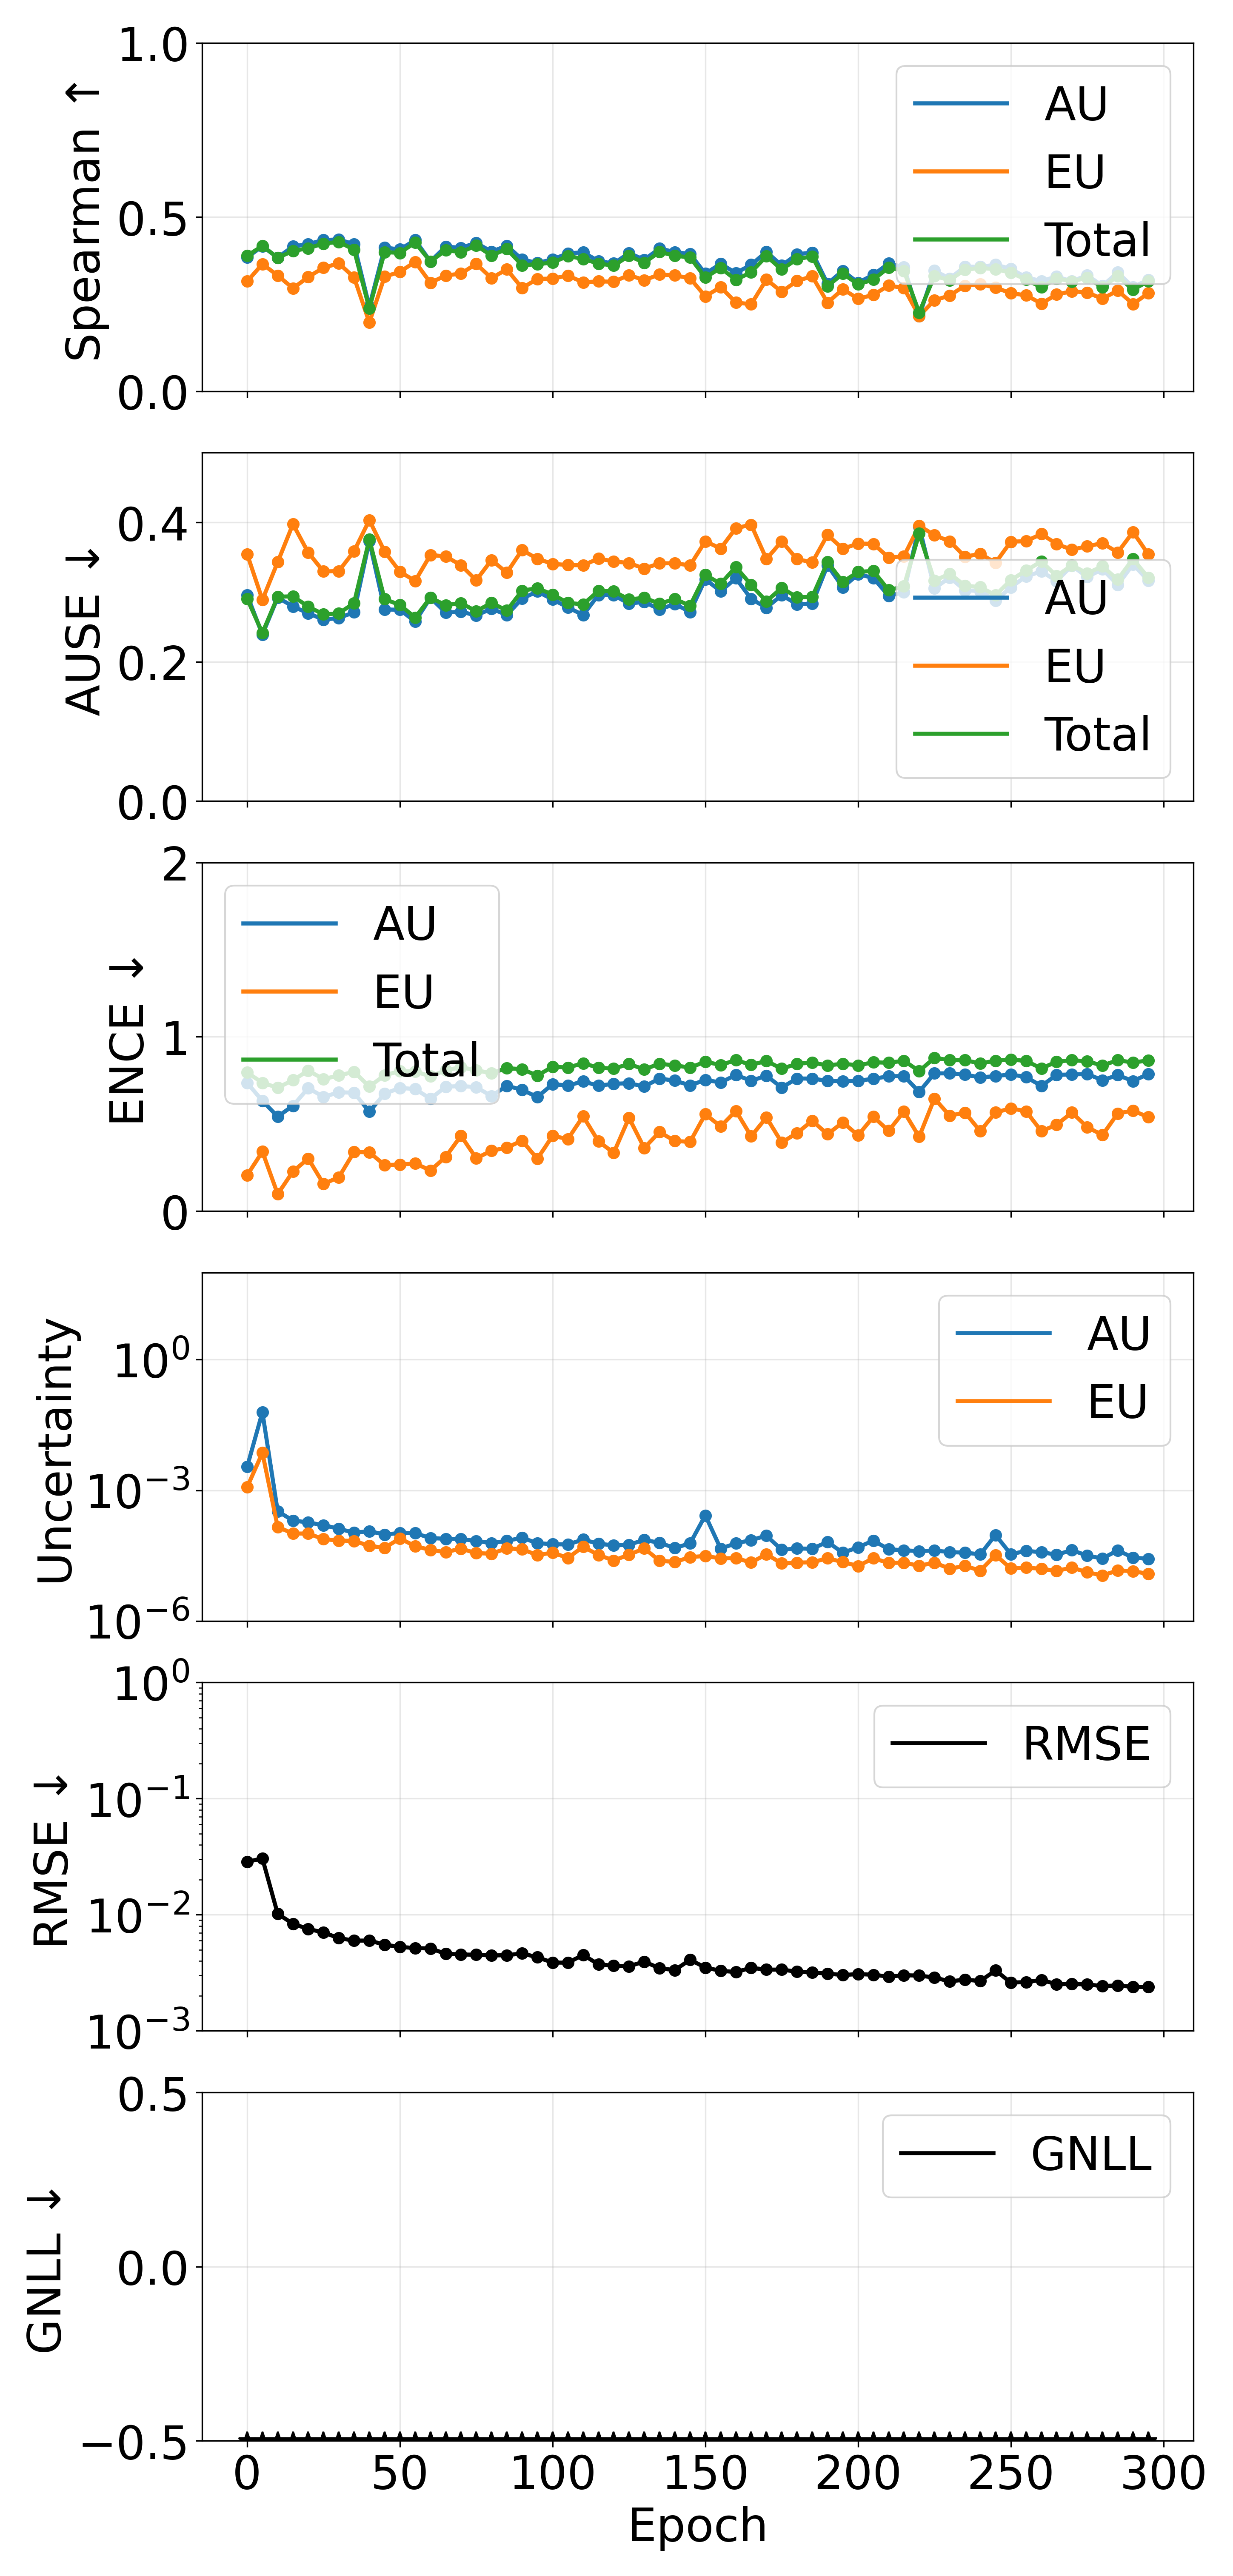

The file beside this chart, header and first rows:
epoch, pearson_aleatoric, pearson_epistemic, pearson_total, spearman_aleatoric, spearman_epistemic, spearman_total, ause_aleatoric, ause_epistemic, ause_total, ence_aleatoric, ence_epistemic, ence_total, magnitude_aleatoric, magnitude_epistemic, magnitude_total, rmse_e_atom, nll_energy
0, 0.3528, 0.1638, 0.2934, 0.3839, 0.3151, 0.3888, 0.2959, 0.3545, 0.2904, 0.7359, 0.2057, 0.7958, 0.003459, 0.001179, 0.004638, 0.02858, -1.974
5, 0.7298, 0.9949, 0.7826, 0.4159, 0.3649, 0.4169, 0.239, 0.2889, 0.2414, 0.6323, 0.3408, 0.7359, 0.06227, 0.007268, 0.06954, 0.0305, -2.754
10, 0.2323, 0.2065, 0.2388, 0.3834, 0.3321, 0.3831, 0.2921, 0.3429, 0.2933, 0.5423, 0.09757, 0.708, 0.0003287, 0.0001442, 0.0004729, 0.01019, -3.143
15, 0.3579, 0.2697, 0.3617, 0.4154, 0.2953, 0.4024, 0.2794, 0.3975, 0.2939, 0.604, 0.2267, 0.7511, 0.0002026, 0.0001016, 0.0003042, 0.008356, -3.299
20, 0.473, 0.3995, 0.4733, 0.4223, 0.3277, 0.4103, 0.2696, 0.3566, 0.2792, 0.7061, 0.3013, 0.8059, 0.000183, 0.0001016, 0.0002846, 0.007544, -3.347
25, 0.5131, 0.2464, 0.4543, 0.4337, 0.3544, 0.4237, 0.2604, 0.3296, 0.268, 0.6548, 0.1556, 0.7574, 0.0001576, 7.546303699267355e-05, 0.000233, 0.007042, -3.503
30, 0.3961, 0.129, 0.3077, 0.4355, 0.3668, 0.4284, 0.2627, 0.3301, 0.2693, 0.6816, 0.1937, 0.7779, 0.0001312, 7.031048730356929e-05, 0.0002015, 0.006291, -3.579
35, 0.5207, 0.1849, 0.4299, 0.4217, 0.3269, 0.4063, 0.2709, 0.3586, 0.2843, 0.6791, 0.3387, 0.7993, 0.0001061, 6.853401329649842e-05, 0.0001747, 0.005986, -3.589
40, 0.5211, 0.2434, 0.4699, 0.243, 0.1972, 0.2371, 0.373, 0.4033, 0.3757, 0.5704, 0.3374, 0.7145, 0.000115, 5.323686456741598e-05, 0.0001682, 0.005995, -3.625
45, 0.5779, 0.1991, 0.5336, 0.4122, 0.3287, 0.3991, 0.275, 0.3582, 0.2898, 0.6735, 0.2638, 0.7795, 9.652633781743134e-05, 4.738452283445554e-05, 0.0001439, 0.005523, -3.701
50, 0.4695, 0.08839, 0.2935, 0.4067, 0.3423, 0.3969, 0.2746, 0.3292, 0.2815, 0.7064, 0.2664, 0.8028, 0.0001046, 7.887990972727835e-05, 0.0001835, 0.005287, -3.721
55, 0.5208, 0.2966, 0.5457, 0.4337, 0.3712, 0.4267, 0.2576, 0.3159, 0.2635, 0.7004, 0.2735, 0.8013, 0.0001035, 5.189991868339916e-05, 0.0001554, 0.005163, -3.786
60, 0.5307, 0.1518, 0.4833, 0.3724, 0.3112, 0.3718, 0.2917, 0.3532, 0.2919, 0.6446, 0.233, 0.7729, 8.025555568715391e-05, 4.290382568534369e-05, 0.0001232, 0.005124, -3.768
65, 0.6738, 0.2307, 0.6128, 0.415, 0.3319, 0.4044, 0.2705, 0.3511, 0.2812, 0.7133, 0.3104, 0.808, 7.678648716730095e-05, 3.80029637402572e-05, 0.0001148, 0.004616, -3.862
70, 0.4847, 0.1242, 0.4574, 0.4114, 0.3375, 0.3992, 0.2718, 0.3386, 0.2841, 0.7175, 0.4321, 0.8254, 7.624112403551408e-05, 4.576717947758084e-05, 0.000122, 0.004549, -3.821
75, 0.6696, 0.2406, 0.6205, 0.4257, 0.3653, 0.4178, 0.2664, 0.3169, 0.2725, 0.7112, 0.3029, 0.8078, 6.869406030977188e-05, 3.602246787387912e-05, 0.0001047, 0.004525, -3.902
80, 0.4325, 0.2382, 0.4503, 0.4003, 0.3243, 0.3895, 0.2762, 0.346, 0.2845, 0.6597, 0.3462, 0.7913, 6.140162917178713e-05, 3.504229919794966e-05, 9.644392839662032e-05, 0.004463, -3.91
85, 0.4548, 0.3091, 0.486, 0.4177, 0.3499, 0.4083, 0.2671, 0.3278, 0.2734, 0.7191, 0.3638, 0.8201, 6.912399071069558e-05, 4.639359817159061e-05, 0.0001155, 0.004479, -3.91
90, 0.7749, 0.5661, 0.7494, 0.3783, 0.2959, 0.3614, 0.2905, 0.3603, 0.302, 0.6958, 0.4041, 0.8142, 8.102108030079307e-05, 4.430537695900057e-05, 0.0001253, 0.004647, -3.913
95, 0.5513, 0.2364, 0.5472, 0.3676, 0.3221, 0.3645, 0.3009, 0.3478, 0.3055, 0.6544, 0.2995, 0.7772, 6.135856744885587e-05, 3.248854275203257e-05, 9.384711028317724e-05, 0.004302, -3.957
100, 0.5227, 0.1351, 0.4943, 0.3786, 0.3232, 0.3691, 0.2893, 0.3404, 0.2965, 0.7282, 0.4313, 0.8285, 5.776614928648542e-05, 3.712299837918693e-05, 9.488914768134237e-05, 0.003877, -3.958
105, 0.4727, 0.1634, 0.4668, 0.3953, 0.3319, 0.3878, 0.2781, 0.3388, 0.2845, 0.7206, 0.4135, 0.8236, 5.7183612025319236e-05, 2.790282371009653e-05, 8.508643582497826e-05, 0.003864, -4.011
110, 0.7162, 0.725, 0.7654, 0.3987, 0.3123, 0.3796, 0.267, 0.3384, 0.2824, 0.7438, 0.5437, 0.8485, 7.378997103988241e-05, 5.064776430938991e-05, 0.0001244, 0.004505, -3.98
115, 0.5088, 0.1147, 0.4719, 0.3733, 0.3151, 0.3662, 0.2959, 0.348, 0.3016, 0.7195, 0.4003, 0.8226, 5.939027282006009e-05, 3.276625446687263e-05, 9.215652726169537e-05, 0.003746, -4.036
120, 0.483, 0.1633, 0.4776, 0.3665, 0.3141, 0.3605, 0.2955, 0.344, 0.3011, 0.7303, 0.3337, 0.8173, 5.438637984307661e-05, 2.446771960666865e-05, 7.885409938113298e-05, 0.003633, -4.067
125, 0.4533, 0.1241, 0.432, 0.3965, 0.3332, 0.3884, 0.2834, 0.3416, 0.2893, 0.7336, 0.5351, 0.8438, 5.619787012852612e-05, 3.3153614784669115e-05, 8.935148504984681e-05, 0.003601, -4.015
130, 0.6885, 0.3299, 0.5636, 0.3773, 0.3187, 0.3688, 0.2859, 0.3337, 0.2918, 0.7151, 0.362, 0.8133, 7.269930854246468e-05, 4.6265492436230605e-05, 0.000119, 0.003949, -4.065
135, 0.4553, 0.2188, 0.4613, 0.4097, 0.3349, 0.3996, 0.275, 0.3412, 0.2833, 0.7605, 0.4535, 0.8454, 6.217689455859272e-05, 2.4293390968018684e-05, 8.647028545196918e-05, 0.003464, -4.072
140, 0.5721, 0.1513, 0.5709, 0.3991, 0.3324, 0.389, 0.2829, 0.3413, 0.29, 0.7485, 0.4021, 0.8359, 4.741156762019273e-05, 2.2512932327601902e-05, 6.992449993204901e-05, 0.003333, -4.119
145, 0.5421, 0.5386, 0.5935, 0.3939, 0.3242, 0.3837, 0.2715, 0.3383, 0.2805, 0.7213, 0.3972, 0.8236, 6.029837973987014e-05, 2.9227858130789172e-05, 8.952623780493923e-05, 0.004101, -4.106
150, 0.07441, 0.1633, 0.07642, 0.3372, 0.2721, 0.3265, 0.3184, 0.3728, 0.3247, 0.7527, 0.5563, 0.8568, 0.0002652, 3.10392467857082e-05, 0.0002962, 0.003507, -4.001
155, 0.377, 0.1183, 0.379, 0.3658, 0.2989, 0.3535, 0.3011, 0.3625, 0.3119, 0.7377, 0.4854, 0.8384, 4.596022273707604e-05, 2.7288400335680195e-05, 7.324862315203063e-05, 0.003291, -4.111
160, 0.5377, 0.1169, 0.528, 0.3391, 0.2546, 0.3197, 0.3198, 0.3917, 0.336, 0.7811, 0.5747, 0.8662, 6.0362848045037937e-05, 2.7765688377252216e-05, 8.8128536496788e-05, 0.003214, -4.055
165, 0.2906, 0.3583, 0.3021, 0.3628, 0.2494, 0.3414, 0.2902, 0.3966, 0.3102, 0.7479, 0.4291, 0.8393, 7.197464657190267e-05, 2.1981864606478326e-05, 9.39565111146385e-05, 0.003493, -4.112
170, 0.4016, 0.2374, 0.3791, 0.4001, 0.3204, 0.3875, 0.2775, 0.3474, 0.2867, 0.7763, 0.5371, 0.8611, 9.036911522938226e-05, 3.404940290757168e-05, 0.0001244, 0.003367, -4.112
175, 0.3853, 0.1638, 0.3917, 0.3606, 0.2854, 0.3495, 0.2955, 0.3728, 0.3061, 0.7092, 0.3934, 0.8169, 4.307169269582118e-05, 2.0944921098533768e-05, 6.401661402363061e-05, 0.003369, -4.153
180, 0.63, 0.1832, 0.6093, 0.3928, 0.3164, 0.379, 0.2825, 0.3473, 0.2925, 0.7604, 0.4477, 0.8447, 4.603990071529097e-05, 2.180878666595163e-05, 6.784868731877395e-05, 0.003236, -4.168
185, 0.4116, 0.1507, 0.4156, 0.3981, 0.3298, 0.3869, 0.2833, 0.3426, 0.2931, 0.7605, 0.5181, 0.8525, 4.557350533870249e-05, 2.2223957772460494e-05, 6.779746303954199e-05, 0.003183, -4.158
190, 0.3098, 0.1541, 0.2774, 0.3085, 0.2541, 0.3013, 0.3384, 0.382, 0.343, 0.7471, 0.4408, 0.8354, 6.55427510589152e-05, 2.7491793427149673e-05, 9.303454452035112e-05, 0.003121, -4.203
195, 0.582, 0.1556, 0.5758, 0.3455, 0.2926, 0.3372, 0.3067, 0.362, 0.3145, 0.7456, 0.5091, 0.8458, 3.6760889345309805e-05, 2.2461620192615895e-05, 5.92225096166112e-05, 0.003021, -4.201
200, 0.3714, 0.1436, 0.3747, 0.3114, 0.2656, 0.307, 0.3255, 0.3696, 0.3289, 0.7476, 0.4345, 0.8362, 4.9084688509019545e-05, 1.827398873369475e-05, 6.735867746521308e-05, 0.003089, -4.229
205, 0.4832, 0.1098, 0.4792, 0.3339, 0.2761, 0.32, 0.3203, 0.3692, 0.3303, 0.7592, 0.541, 0.854, 7.008091919393336e-05, 2.7536512605582288e-05, 9.761743177267363e-05, 0.00304, -4.165
210, 0.4065, 0.1472, 0.4151, 0.3666, 0.3034, 0.3549, 0.2944, 0.3495, 0.3027, 0.773, 0.4607, 0.8511, 4.431740017125321e-05, 2.145214412502213e-05, 6.576954422857853e-05, 0.002936, -4.258
215, 0.3604, 0.2585, 0.3786, 0.3561, 0.2959, 0.3456, 0.2997, 0.3514, 0.3082, 0.7752, 0.5706, 0.8628, 4.1919222819310565e-05, 2.1861433315054912e-05, 6.37806561094294e-05, 0.003014, -4.231
220, 0.3555, 0.1659, 0.3602, 0.2158, 0.2158, 0.2256, 0.3942, 0.3953, 0.3839, 0.684, 0.4264, 0.8037, 4.008643956410651e-05, 1.841584774397461e-05, 5.850228729316768e-05, 0.002992, -4.227
225, 0.4096, 0.2195, 0.4168, 0.3459, 0.2609, 0.3307, 0.3052, 0.3816, 0.3162, 0.7901, 0.6459, 0.8788, 4.142167415728636e-05, 2.188511955679246e-05, 6.330679379771027e-05, 0.002882, -4.183
230, 0.4799, 0.1977, 0.4817, 0.3231, 0.2746, 0.3184, 0.3209, 0.3728, 0.3263, 0.7902, 0.5473, 0.8663, 3.812756782046563e-05, 1.579048976574626e-05, 5.391805749831292e-05, 0.002665, -4.289
235, 0.3521, 0.1144, 0.3552, 0.3577, 0.3029, 0.349, 0.3026, 0.3506, 0.3092, 0.7834, 0.5651, 0.8658, 3.698200288350563e-05, 1.8415213976938533e-05, 5.5397216765586565e-05, 0.002767, -4.297
240, 0.4412, 0.1738, 0.4444, 0.3567, 0.3067, 0.3532, 0.3014, 0.3549, 0.3071, 0.7665, 0.4585, 0.8472, 3.381596462178095e-05, 1.4245298633896085e-05, 4.806126316833797e-05, 0.002684, -4.342
245, 0.4177, 0.5353, 0.4464, 0.363, 0.2975, 0.3504, 0.2876, 0.3421, 0.2955, 0.7747, 0.5657, 0.8632, 9.445617040295475e-05, 3.261046533375463e-05, 0.0001271, 0.003316, -4.305
250, 0.3992, 0.1764, 0.4034, 0.3511, 0.281, 0.3401, 0.3068, 0.3722, 0.3171, 0.7839, 0.5896, 0.8697, 3.4020340270490125e-05, 1.6032833648747556e-05, 5.005317402457422e-05, 0.002603, -4.335
255, 0.4584, 0.1393, 0.4606, 0.3267, 0.2753, 0.3203, 0.3224, 0.3731, 0.3309, 0.7696, 0.5726, 0.8616, 4.067585314039661e-05, 1.682361342902226e-05, 5.7499466329177265e-05, 0.002632, -4.339
260, 0.3344, 0.1906, 0.3376, 0.316, 0.2516, 0.2981, 0.3296, 0.3833, 0.3439, 0.718, 0.4586, 0.8185, 3.78238727905773e-05, 1.5715862178660132e-05, 5.353973484326616e-05, 0.002743, -4.338
265, 0.3544, 0.1523, 0.3598, 0.329, 0.2774, 0.3235, 0.3159, 0.369, 0.3231, 0.7816, 0.4951, 0.8571, 3.330806501269535e-05, 1.410629867385353e-05, 4.7414363559487356e-05, 0.002524, -4.425
270, 0.3384, 0.1407, 0.3427, 0.3151, 0.2868, 0.3148, 0.3378, 0.3607, 0.3385, 0.7838, 0.5656, 0.8662, 4.220262668177611e-05, 1.678589936711262e-05, 5.898852608558627e-05, 0.002537, -4.384
275, 0.3306, 0.183, 0.3352, 0.333, 0.2833, 0.3261, 0.3216, 0.3658, 0.3269, 0.7871, 0.482, 0.859, 3.163953069711624e-05, 1.3134655078691253e-05, 4.4774185792457504e-05, 0.002512, -4.424
280, 0.3582, 0.155, 0.3615, 0.3022, 0.2653, 0.2982, 0.3328, 0.3702, 0.3369, 0.7506, 0.4359, 0.8354, 2.7211218943878067e-05, 1.1091864775895601e-05, 3.830308370930652e-05, 0.00243, -4.491
285, 0.5707, 0.1755, 0.5739, 0.3408, 0.2889, 0.3301, 0.3102, 0.3568, 0.318, 0.7805, 0.5604, 0.8658, 4.1781509392176306e-05, 1.4440409800539271e-05, 5.6221919003387484e-05, 0.002464, -4.436
290, 0.4423, 0.1031, 0.4423, 0.299, 0.2501, 0.2914, 0.3397, 0.3862, 0.3475, 0.7459, 0.5761, 0.8523, 2.84396055596676e-05, 1.3947579202093436e-05, 4.23871847810733e-05, 0.002392, -4.436
295, 0.4826, 0.2455, 0.4877, 0.3196, 0.2811, 0.3154, 0.3165, 0.3543, 0.3205, 0.7863, 0.5394, 0.8645, 2.6788768788255765e-05, 1.2036969027094812e-05, 3.882573780310849e-05, 0.002387, -4.489
